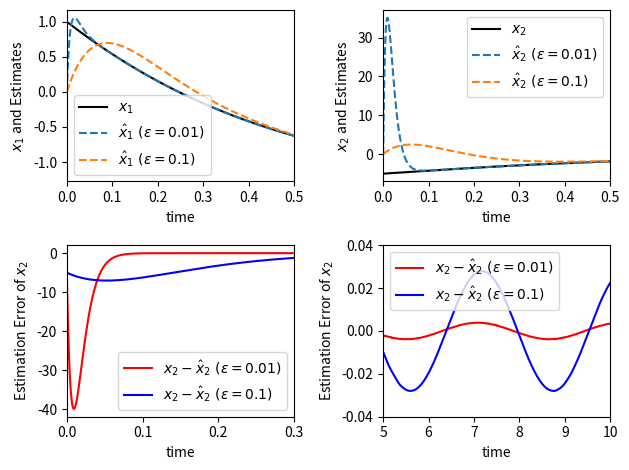

The matplotlib source for this figure:
import matplotlib.pyplot as plt
import numpy as np
from scipy.integrate import solve_ivp
import sys
from pathlib import Path

# Define the model
class Pendulum:
    def __init__(self,a,b,epsilon,ahat=None,bhat=None) -> None:
        self.a=a;self.b=b
        self.ahat=ahat if ahat!=None else a
        self.bhat=bhat if bhat!=None else b
        self.epsilon=epsilon
    def rhs(self,t:float,x:np.ndarray):
        a,b,ahat,bhat=(self.a,self.b,self.ahat,self.bhat)
        epsilon=self.epsilon
        x1,x2,xhat1,xhat2 = x.tolist()
        y=x1
        dx1=x2 
        dx2=-x1-2*x2+a*x1**2*x2+b*np.sin(2*t)
        dxhat1=xhat2+2/epsilon*(y-xhat1)
        dxhat2=-xhat1-2*xhat2+ahat*xhat1**2*xhat2 + bhat * np.sin(2*t) + 1/(epsilon**2)*(y-xhat1)
        return np.array([dx1,dx2,dxhat1,dxhat2])
    
#[test]
def test():
    p=Pendulum(0.25,0.2,0.001)
    dx=p.rhs(0,np.array([1,0,0,0]))
    print(dx)


#%% simulate all cases
p=Pendulum(0.25,0.2,0.001)
if "test" in sys.argv:
    dx=p.rhs(np.array([1,0,0,0]),0)
    print(dx)
x0=np.array([1,-5,0,0])
tspan=[0,10]
t=np.linspace(0,10,10000)

# case 1 ahat=a bhat=b epsilon=0.01
p11=Pendulum(0.25,0.2,0.01)
# case 1 ahat=a bhat=b epsilon=0.1
p12=Pendulum(0.25,0.2,0.1)
# case 2 ahat=0 bhat=0 epsilon=0.01
p21=Pendulum(0.25,0.2,0.01,0,0)
# case 2 ahat=0 bhat=0 epsilon=0.1
p22=Pendulum(0.25,0.2,0.1,0,0)

sol=solve_ivp(p11.rhs,tspan,x0,t_eval=t);dx11=sol.y
sol=solve_ivp(p12.rhs,tspan,x0,t_eval=t);dx12=sol.y
sol=solve_ivp(p21.rhs,tspan,x0,t_eval=t);dx21=sol.y
sol=solve_ivp(p22.rhs,tspan,x0,t_eval=t);dx22=sol.y

#%% Plot
plt.subplot(2,2,1)
plt.plot(t,dx11[0,:],"k",label="$x_1$")
plt.plot(t,dx11[2,:],"--",label=r"$\hat{x}_1\ (\varepsilon=0.01)$")
plt.plot(t,dx12[2,:],"--",label=r"$\hat{x}_1\ (\varepsilon=0.1)$")
plt.xlim(0,0.5)
plt.ylabel("$x_1$ and Estimates")
plt.xlabel("time")
plt.legend()

plt.subplot(2,2,2)
plt.plot(t,dx11[1,:],"k",label="$x_2$")
plt.plot(t,dx11[3,:],"--",label=r"$\hat{x}_2\ (\varepsilon=0.01)$")
plt.plot(t,dx12[3,:],"--",label=r"$\hat{x}_2\ (\varepsilon=0.1)$")
plt.xlim(0,0.5)
plt.ylabel("$x_2$ and Estimates")
plt.xlabel("time")
plt.legend()

plt.subplot(2,2,3)
plt.plot(t,dx21[1,:]-dx21[3,:],"r",label=r"$x_2-\hat{x}_2\ (\varepsilon=0.01)$")
plt.plot(t,dx22[1,:]-dx22[3,:],"b",label=r"$x_2-\hat{x}_2\ (\varepsilon=0.1)$")
plt.xlim(0,0.3)
plt.ylabel("Estimation Error of $x_2$")
plt.xlabel("time")
plt.legend()

plt.subplot(2,2,4)
plt.plot(t,dx21[1,:]-dx21[3,:],"r",label=r"$x_2-\hat{x}_2\ (\varepsilon=0.01)$")
plt.plot(t,dx22[1,:]-dx22[3,:],"b",label=r"$x_2-\hat{x}_2\ (\varepsilon=0.1)$")
plt.xlim(5,10);plt.ylim(-0.04,0.04)
plt.ylabel("Estimation Error of $x_2$")
plt.xlabel("time")
plt.legend()

plt.tight_layout()
plt.savefig("highgain.pdf", transparent = True)
# %%
# %%
